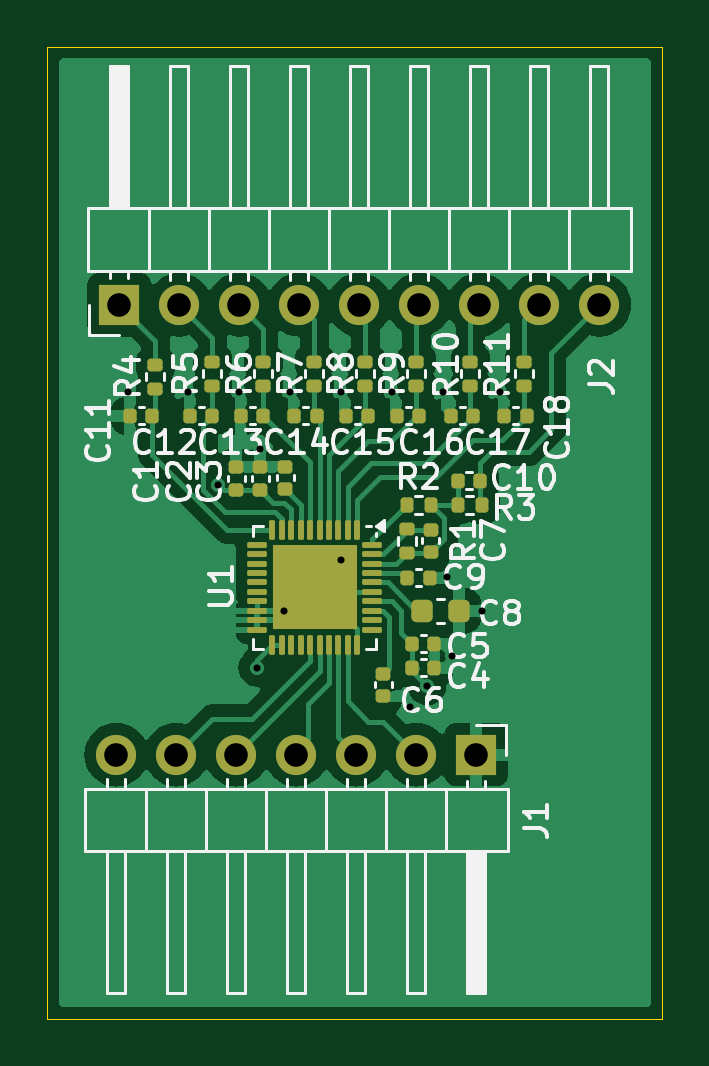
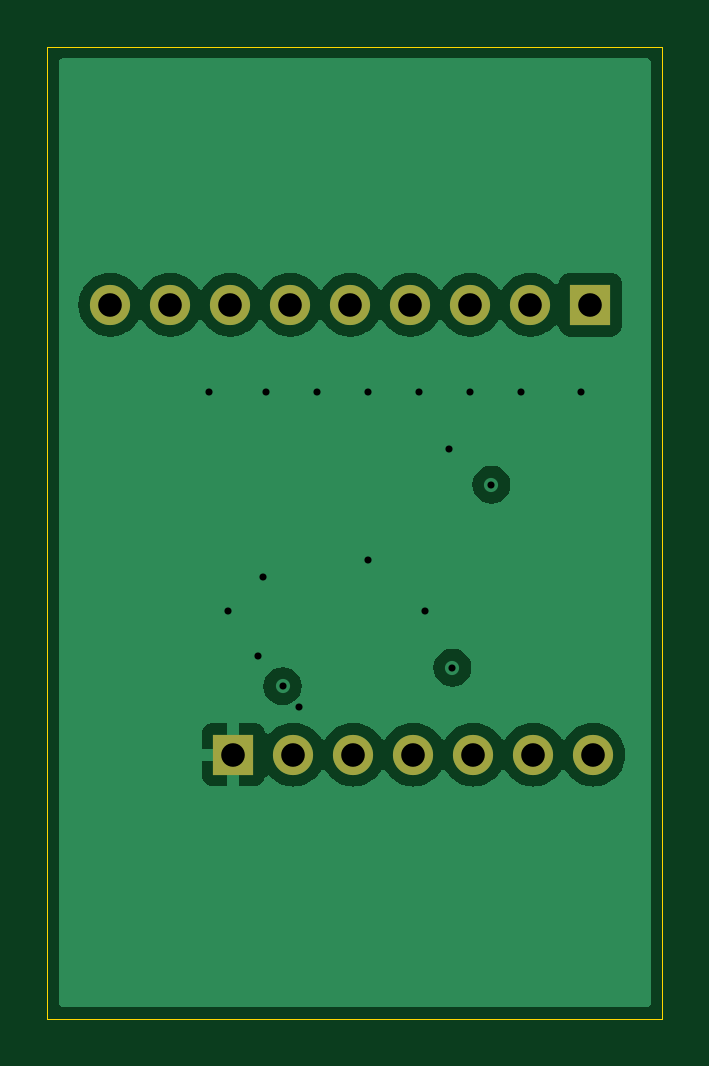
Circuit board: 11 layer files. Board 26.0 x 41.1 mm.
- bottom_copper: eeg-breakout-legendsemi-B_Cu.gbl (26416 bytes)
- bottom_mask: eeg-breakout-legendsemi-B_Mask.gbs (1024 bytes)
- paste: eeg-breakout-legendsemi-B_Paste.gbp (543 bytes)
- bottom_silk: eeg-breakout-legendsemi-B_Silkscreen.gbo (1034 bytes)
- outline: eeg-breakout-legendsemi-Edge_Cuts.gm1 (704 bytes)
- top_copper: eeg-breakout-legendsemi-F_Cu.gtl (66045 bytes)
- top_mask: eeg-breakout-legendsemi-F_Mask.gts (5262 bytes)
- paste: eeg-breakout-legendsemi-F_Paste.gtp (5053 bytes)
- top_silk: eeg-breakout-legendsemi-F_Silkscreen.gto (58335 bytes)
- drill: eeg-breakout-legendsemi-NPTH.drl (313 bytes)
- drill: eeg-breakout-legendsemi-PTH.drl (995 bytes)

=== bottom_copper: eeg-breakout-legendsemi-B_Cu.gbl (26416 bytes, source omitted) ===
=== bottom_mask: eeg-breakout-legendsemi-B_Mask.gbs ===
G04 #@! TF.GenerationSoftware,KiCad,Pcbnew,8.0.0-8.0.0-1~ubuntu20.04.1*
G04 #@! TF.CreationDate,2025-04-10T19:36:48+02:00*
G04 #@! TF.ProjectId,eeg-breakout-legendsemi,6565672d-6272-4656-916b-6f75742d6c65,1*
G04 #@! TF.SameCoordinates,Original*
G04 #@! TF.FileFunction,Soldermask,Bot*
G04 #@! TF.FilePolarity,Negative*
%FSLAX46Y46*%
G04 Gerber Fmt 4.6, Leading zero omitted, Abs format (unit mm)*
G04 Created by KiCad (PCBNEW 8.0.0-8.0.0-1~ubuntu20.04.1) date 2025-04-10 19:36:48*
%MOMM*%
%LPD*%
G01*
G04 APERTURE LIST*
%ADD10R,1.700000X1.700000*%
%ADD11O,1.700000X1.700000*%
G04 APERTURE END LIST*
D10*
X35941000Y-167132000D03*
D11*
X33401000Y-167132000D03*
X30861000Y-167132000D03*
X28321000Y-167132000D03*
X25781000Y-167132000D03*
X23241000Y-167132000D03*
X20701000Y-167132000D03*
D10*
X20828000Y-148082000D03*
D11*
X23368000Y-148082000D03*
X25908000Y-148082000D03*
X28448000Y-148082000D03*
X30988000Y-148082000D03*
X33528000Y-148082000D03*
X36068000Y-148082000D03*
X38608000Y-148082000D03*
X41148000Y-148082000D03*
M02*

=== paste: eeg-breakout-legendsemi-B_Paste.gbp ===
G04 #@! TF.GenerationSoftware,KiCad,Pcbnew,8.0.0-8.0.0-1~ubuntu20.04.1*
G04 #@! TF.CreationDate,2025-04-10T19:36:48+02:00*
G04 #@! TF.ProjectId,eeg-breakout-legendsemi,6565672d-6272-4656-916b-6f75742d6c65,1*
G04 #@! TF.SameCoordinates,Original*
G04 #@! TF.FileFunction,Paste,Bot*
G04 #@! TF.FilePolarity,Positive*
%FSLAX46Y46*%
G04 Gerber Fmt 4.6, Leading zero omitted, Abs format (unit mm)*
G04 Created by KiCad (PCBNEW 8.0.0-8.0.0-1~ubuntu20.04.1) date 2025-04-10 19:36:48*
%MOMM*%
%LPD*%
G01*
G04 APERTURE LIST*
G04 APERTURE END LIST*
M02*

=== bottom_silk: eeg-breakout-legendsemi-B_Silkscreen.gbo ===
G04 #@! TF.GenerationSoftware,KiCad,Pcbnew,8.0.0-8.0.0-1~ubuntu20.04.1*
G04 #@! TF.CreationDate,2025-04-10T19:36:48+02:00*
G04 #@! TF.ProjectId,eeg-breakout-legendsemi,6565672d-6272-4656-916b-6f75742d6c65,1*
G04 #@! TF.SameCoordinates,Original*
G04 #@! TF.FileFunction,Legend,Bot*
G04 #@! TF.FilePolarity,Positive*
%FSLAX46Y46*%
G04 Gerber Fmt 4.6, Leading zero omitted, Abs format (unit mm)*
G04 Created by KiCad (PCBNEW 8.0.0-8.0.0-1~ubuntu20.04.1) date 2025-04-10 19:36:48*
%MOMM*%
%LPD*%
G01*
G04 APERTURE LIST*
%ADD10R,1.700000X1.700000*%
%ADD11O,1.700000X1.700000*%
G04 APERTURE END LIST*
%LPC*%
D10*
X35941000Y-167132000D03*
D11*
X33401000Y-167132000D03*
X30861000Y-167132000D03*
X28321000Y-167132000D03*
X25781000Y-167132000D03*
X23241000Y-167132000D03*
X20701000Y-167132000D03*
D10*
X20828000Y-148082000D03*
D11*
X23368000Y-148082000D03*
X25908000Y-148082000D03*
X28448000Y-148082000D03*
X30988000Y-148082000D03*
X33528000Y-148082000D03*
X36068000Y-148082000D03*
X38608000Y-148082000D03*
X41148000Y-148082000D03*
%LPD*%
M02*

=== outline: eeg-breakout-legendsemi-Edge_Cuts.gm1 ===
G04 #@! TF.GenerationSoftware,KiCad,Pcbnew,8.0.0-8.0.0-1~ubuntu20.04.1*
G04 #@! TF.CreationDate,2025-04-10T19:36:48+02:00*
G04 #@! TF.ProjectId,eeg-breakout-legendsemi,6565672d-6272-4656-916b-6f75742d6c65,1*
G04 #@! TF.SameCoordinates,Original*
G04 #@! TF.FileFunction,Profile,NP*
%FSLAX46Y46*%
G04 Gerber Fmt 4.6, Leading zero omitted, Abs format (unit mm)*
G04 Created by KiCad (PCBNEW 8.0.0-8.0.0-1~ubuntu20.04.1) date 2025-04-10 19:36:48*
%MOMM*%
%LPD*%
G01*
G04 APERTURE LIST*
G04 #@! TA.AperFunction,Profile*
%ADD10C,0.050000*%
G04 #@! TD*
G04 APERTURE END LIST*
D10*
X17780000Y-137160000D02*
X43815000Y-137160000D01*
X43815000Y-178308000D01*
X17780000Y-178308000D01*
X17780000Y-137160000D01*
M02*

=== top_copper: eeg-breakout-legendsemi-F_Cu.gtl (66045 bytes, source omitted) ===
=== top_mask: eeg-breakout-legendsemi-F_Mask.gts ===
G04 #@! TF.GenerationSoftware,KiCad,Pcbnew,8.0.0-8.0.0-1~ubuntu20.04.1*
G04 #@! TF.CreationDate,2025-04-10T19:36:48+02:00*
G04 #@! TF.ProjectId,eeg-breakout-legendsemi,6565672d-6272-4656-916b-6f75742d6c65,1*
G04 #@! TF.SameCoordinates,Original*
G04 #@! TF.FileFunction,Soldermask,Top*
G04 #@! TF.FilePolarity,Negative*
%FSLAX46Y46*%
G04 Gerber Fmt 4.6, Leading zero omitted, Abs format (unit mm)*
G04 Created by KiCad (PCBNEW 8.0.0-8.0.0-1~ubuntu20.04.1) date 2025-04-10 19:36:48*
%MOMM*%
%LPD*%
G01*
G04 APERTURE LIST*
G04 Aperture macros list*
%AMRoundRect*
0 Rectangle with rounded corners*
0 $1 Rounding radius*
0 $2 $3 $4 $5 $6 $7 $8 $9 X,Y pos of 4 corners*
0 Add a 4 corners polygon primitive as box body*
4,1,4,$2,$3,$4,$5,$6,$7,$8,$9,$2,$3,0*
0 Add four circle primitives for the rounded corners*
1,1,$1+$1,$2,$3*
1,1,$1+$1,$4,$5*
1,1,$1+$1,$6,$7*
1,1,$1+$1,$8,$9*
0 Add four rect primitives between the rounded corners*
20,1,$1+$1,$2,$3,$4,$5,0*
20,1,$1+$1,$4,$5,$6,$7,0*
20,1,$1+$1,$6,$7,$8,$9,0*
20,1,$1+$1,$8,$9,$2,$3,0*%
G04 Aperture macros list end*
%ADD10RoundRect,0.140000X0.140000X0.170000X-0.140000X0.170000X-0.140000X-0.170000X0.140000X-0.170000X0*%
%ADD11RoundRect,0.135000X-0.185000X0.135000X-0.185000X-0.135000X0.185000X-0.135000X0.185000X0.135000X0*%
%ADD12RoundRect,0.140000X-0.140000X-0.170000X0.140000X-0.170000X0.140000X0.170000X-0.140000X0.170000X0*%
%ADD13RoundRect,0.135000X0.135000X0.185000X-0.135000X0.185000X-0.135000X-0.185000X0.135000X-0.185000X0*%
%ADD14RoundRect,0.140000X0.170000X-0.140000X0.170000X0.140000X-0.170000X0.140000X-0.170000X-0.140000X0*%
%ADD15R,1.700000X1.700000*%
%ADD16O,1.700000X1.700000*%
%ADD17RoundRect,0.140000X-0.170000X0.140000X-0.170000X-0.140000X0.170000X-0.140000X0.170000X0.140000X0*%
%ADD18RoundRect,0.225000X-0.225000X-0.250000X0.225000X-0.250000X0.225000X0.250000X-0.225000X0.250000X0*%
%ADD19RoundRect,0.135000X-0.135000X-0.185000X0.135000X-0.185000X0.135000X0.185000X-0.135000X0.185000X0*%
%ADD20RoundRect,0.062500X-0.062500X0.350000X-0.062500X-0.350000X0.062500X-0.350000X0.062500X0.350000X0*%
%ADD21RoundRect,0.062500X-0.350000X0.062500X-0.350000X-0.062500X0.350000X-0.062500X0.350000X0.062500X0*%
%ADD22R,3.600000X3.600000*%
G04 APERTURE END LIST*
D10*
X26924000Y-152781000D03*
X25964000Y-152781000D03*
D11*
X24765000Y-150495000D03*
X24765000Y-151515000D03*
D12*
X33020000Y-159639000D03*
X33980000Y-159639000D03*
D11*
X31242000Y-150493000D03*
X31242000Y-151513000D03*
D10*
X22225000Y-152781000D03*
X21265000Y-152781000D03*
X24765000Y-152781000D03*
X23805000Y-152781000D03*
D11*
X33401000Y-150493000D03*
X33401000Y-151513000D03*
D13*
X36165000Y-156563000D03*
X35145000Y-156563000D03*
D11*
X29083000Y-150493000D03*
X29083000Y-151513000D03*
D14*
X26797000Y-155928000D03*
X26797000Y-154968000D03*
D11*
X26924000Y-150493000D03*
X26924000Y-151513000D03*
D15*
X35941000Y-167132000D03*
D16*
X33401000Y-167132000D03*
X30861000Y-167132000D03*
X28321000Y-167132000D03*
X25781000Y-167132000D03*
X23241000Y-167132000D03*
X20701000Y-167132000D03*
D11*
X22352000Y-150620000D03*
X22352000Y-151640000D03*
D10*
X35814000Y-152781000D03*
X34854000Y-152781000D03*
D17*
X34006000Y-157607000D03*
X34006000Y-158567000D03*
D11*
X32990000Y-157577000D03*
X32990000Y-158597000D03*
D12*
X33203000Y-162433000D03*
X34163000Y-162433000D03*
X33203000Y-163449000D03*
X34163000Y-163449000D03*
D15*
X20828000Y-148082000D03*
D16*
X23368000Y-148082000D03*
X25908000Y-148082000D03*
X28448000Y-148082000D03*
X30988000Y-148082000D03*
X33528000Y-148082000D03*
X36068000Y-148082000D03*
X38608000Y-148082000D03*
X41148000Y-148082000D03*
D10*
X38072000Y-152781000D03*
X37112000Y-152781000D03*
X31369000Y-152781000D03*
X30409000Y-152781000D03*
D18*
X33642000Y-161036000D03*
X35192000Y-161036000D03*
D10*
X29182000Y-152781000D03*
X28222000Y-152781000D03*
X33528000Y-152781000D03*
X32568000Y-152781000D03*
X36109000Y-155547000D03*
X35149000Y-155547000D03*
D14*
X25781000Y-155928000D03*
X25781000Y-154968000D03*
X27841000Y-155900000D03*
X27841000Y-154940000D03*
D19*
X32988000Y-156563000D03*
X34008000Y-156563000D03*
D11*
X37973000Y-150495000D03*
X37973000Y-151515000D03*
D17*
X32004000Y-163703000D03*
X32004000Y-164663000D03*
D11*
X35687000Y-150493000D03*
X35687000Y-151513000D03*
D20*
X30899000Y-157607000D03*
X30499000Y-157607000D03*
X30099000Y-157607000D03*
X29699000Y-157607000D03*
X29299000Y-157607000D03*
X28899000Y-157607000D03*
X28499000Y-157607000D03*
X28099000Y-157607000D03*
X27699000Y-157607000D03*
X27299000Y-157607000D03*
D21*
X26661500Y-158244500D03*
X26661500Y-158644500D03*
X26661500Y-159044500D03*
X26661500Y-159444500D03*
X26661500Y-159844500D03*
X26661500Y-160244500D03*
X26661500Y-160644500D03*
X26661500Y-161044500D03*
X26661500Y-161444500D03*
X26661500Y-161844500D03*
D20*
X27299000Y-162482000D03*
X27699000Y-162482000D03*
X28099000Y-162482000D03*
X28499000Y-162482000D03*
X28899000Y-162482000D03*
X29299000Y-162482000D03*
X29699000Y-162482000D03*
X30099000Y-162482000D03*
X30499000Y-162482000D03*
X30899000Y-162482000D03*
D21*
X31536500Y-161844500D03*
X31536500Y-161444500D03*
X31536500Y-161044500D03*
X31536500Y-160644500D03*
X31536500Y-160244500D03*
X31536500Y-159844500D03*
X31536500Y-159444500D03*
X31536500Y-159044500D03*
X31536500Y-158644500D03*
X31536500Y-158244500D03*
D22*
X29099000Y-160044500D03*
M02*

=== paste: eeg-breakout-legendsemi-F_Paste.gtp ===
G04 #@! TF.GenerationSoftware,KiCad,Pcbnew,8.0.0-8.0.0-1~ubuntu20.04.1*
G04 #@! TF.CreationDate,2025-04-10T19:36:48+02:00*
G04 #@! TF.ProjectId,eeg-breakout-legendsemi,6565672d-6272-4656-916b-6f75742d6c65,1*
G04 #@! TF.SameCoordinates,Original*
G04 #@! TF.FileFunction,Paste,Top*
G04 #@! TF.FilePolarity,Positive*
%FSLAX46Y46*%
G04 Gerber Fmt 4.6, Leading zero omitted, Abs format (unit mm)*
G04 Created by KiCad (PCBNEW 8.0.0-8.0.0-1~ubuntu20.04.1) date 2025-04-10 19:36:48*
%MOMM*%
%LPD*%
G01*
G04 APERTURE LIST*
G04 Aperture macros list*
%AMRoundRect*
0 Rectangle with rounded corners*
0 $1 Rounding radius*
0 $2 $3 $4 $5 $6 $7 $8 $9 X,Y pos of 4 corners*
0 Add a 4 corners polygon primitive as box body*
4,1,4,$2,$3,$4,$5,$6,$7,$8,$9,$2,$3,0*
0 Add four circle primitives for the rounded corners*
1,1,$1+$1,$2,$3*
1,1,$1+$1,$4,$5*
1,1,$1+$1,$6,$7*
1,1,$1+$1,$8,$9*
0 Add four rect primitives between the rounded corners*
20,1,$1+$1,$2,$3,$4,$5,0*
20,1,$1+$1,$4,$5,$6,$7,0*
20,1,$1+$1,$6,$7,$8,$9,0*
20,1,$1+$1,$8,$9,$2,$3,0*%
G04 Aperture macros list end*
%ADD10RoundRect,0.140000X0.140000X0.170000X-0.140000X0.170000X-0.140000X-0.170000X0.140000X-0.170000X0*%
%ADD11RoundRect,0.135000X-0.185000X0.135000X-0.185000X-0.135000X0.185000X-0.135000X0.185000X0.135000X0*%
%ADD12RoundRect,0.140000X-0.140000X-0.170000X0.140000X-0.170000X0.140000X0.170000X-0.140000X0.170000X0*%
%ADD13RoundRect,0.135000X0.135000X0.185000X-0.135000X0.185000X-0.135000X-0.185000X0.135000X-0.185000X0*%
%ADD14RoundRect,0.140000X0.170000X-0.140000X0.170000X0.140000X-0.170000X0.140000X-0.170000X-0.140000X0*%
%ADD15RoundRect,0.140000X-0.170000X0.140000X-0.170000X-0.140000X0.170000X-0.140000X0.170000X0.140000X0*%
%ADD16RoundRect,0.225000X-0.225000X-0.250000X0.225000X-0.250000X0.225000X0.250000X-0.225000X0.250000X0*%
%ADD17RoundRect,0.135000X-0.135000X-0.185000X0.135000X-0.185000X0.135000X0.185000X-0.135000X0.185000X0*%
%ADD18RoundRect,0.242500X-0.242500X0.242500X-0.242500X-0.242500X0.242500X-0.242500X0.242500X0.242500X0*%
%ADD19RoundRect,0.062500X-0.062500X0.350000X-0.062500X-0.350000X0.062500X-0.350000X0.062500X0.350000X0*%
%ADD20RoundRect,0.062500X-0.350000X0.062500X-0.350000X-0.062500X0.350000X-0.062500X0.350000X0.062500X0*%
G04 APERTURE END LIST*
D10*
X26924000Y-152781000D03*
X25964000Y-152781000D03*
D11*
X24765000Y-150495000D03*
X24765000Y-151515000D03*
D12*
X33020000Y-159639000D03*
X33980000Y-159639000D03*
D11*
X31242000Y-150493000D03*
X31242000Y-151513000D03*
D10*
X22225000Y-152781000D03*
X21265000Y-152781000D03*
X24765000Y-152781000D03*
X23805000Y-152781000D03*
D11*
X33401000Y-150493000D03*
X33401000Y-151513000D03*
D13*
X36165000Y-156563000D03*
X35145000Y-156563000D03*
D11*
X29083000Y-150493000D03*
X29083000Y-151513000D03*
D14*
X26797000Y-155928000D03*
X26797000Y-154968000D03*
D11*
X26924000Y-150493000D03*
X26924000Y-151513000D03*
X22352000Y-150620000D03*
X22352000Y-151640000D03*
D10*
X35814000Y-152781000D03*
X34854000Y-152781000D03*
D15*
X34006000Y-157607000D03*
X34006000Y-158567000D03*
D11*
X32990000Y-157577000D03*
X32990000Y-158597000D03*
D12*
X33203000Y-162433000D03*
X34163000Y-162433000D03*
X33203000Y-163449000D03*
X34163000Y-163449000D03*
D10*
X38072000Y-152781000D03*
X37112000Y-152781000D03*
X31369000Y-152781000D03*
X30409000Y-152781000D03*
D16*
X33642000Y-161036000D03*
X35192000Y-161036000D03*
D10*
X29182000Y-152781000D03*
X28222000Y-152781000D03*
X33528000Y-152781000D03*
X32568000Y-152781000D03*
X36109000Y-155547000D03*
X35149000Y-155547000D03*
D14*
X25781000Y-155928000D03*
X25781000Y-154968000D03*
X27841000Y-155900000D03*
X27841000Y-154940000D03*
D17*
X32988000Y-156563000D03*
X34008000Y-156563000D03*
D11*
X37973000Y-150495000D03*
X37973000Y-151515000D03*
D15*
X32004000Y-163703000D03*
X32004000Y-164663000D03*
D11*
X35687000Y-150493000D03*
X35687000Y-151513000D03*
D18*
X30299000Y-158844500D03*
X29099000Y-158844500D03*
X27899000Y-158844500D03*
X30299000Y-160044500D03*
X29099000Y-160044500D03*
X27899000Y-160044500D03*
X30299000Y-161244500D03*
X29099000Y-161244500D03*
X27899000Y-161244500D03*
D19*
X30899000Y-157607000D03*
X30499000Y-157607000D03*
X30099000Y-157607000D03*
X29699000Y-157607000D03*
X29299000Y-157607000D03*
X28899000Y-157607000D03*
X28499000Y-157607000D03*
X28099000Y-157607000D03*
X27699000Y-157607000D03*
X27299000Y-157607000D03*
D20*
X26661500Y-158244500D03*
X26661500Y-158644500D03*
X26661500Y-159044500D03*
X26661500Y-159444500D03*
X26661500Y-159844500D03*
X26661500Y-160244500D03*
X26661500Y-160644500D03*
X26661500Y-161044500D03*
X26661500Y-161444500D03*
X26661500Y-161844500D03*
D19*
X27299000Y-162482000D03*
X27699000Y-162482000D03*
X28099000Y-162482000D03*
X28499000Y-162482000D03*
X28899000Y-162482000D03*
X29299000Y-162482000D03*
X29699000Y-162482000D03*
X30099000Y-162482000D03*
X30499000Y-162482000D03*
X30899000Y-162482000D03*
D20*
X31536500Y-161844500D03*
X31536500Y-161444500D03*
X31536500Y-161044500D03*
X31536500Y-160644500D03*
X31536500Y-160244500D03*
X31536500Y-159844500D03*
X31536500Y-159444500D03*
X31536500Y-159044500D03*
X31536500Y-158644500D03*
X31536500Y-158244500D03*
M02*

=== top_silk: eeg-breakout-legendsemi-F_Silkscreen.gto (58335 bytes, source omitted) ===
=== drill: eeg-breakout-legendsemi-NPTH.drl ===
M48
; DRILL file {KiCad 8.0.0-8.0.0-1~ubuntu20.04.1} date 2025-04-10T19:36:53+0200
; FORMAT={-:-/ absolute / metric / decimal}
; #@! TF.CreationDate,2025-04-10T19:36:53+02:00
; #@! TF.GenerationSoftware,Kicad,Pcbnew,8.0.0-8.0.0-1~ubuntu20.04.1
; #@! TF.FileFunction,NonPlated,1,4,NPTH
FMAT,2
METRIC
%
G90
G05
M30

=== drill: eeg-breakout-legendsemi-PTH.drl ===
M48
; DRILL file {KiCad 8.0.0-8.0.0-1~ubuntu20.04.1} date 2025-04-10T19:36:53+0200
; FORMAT={-:-/ absolute / metric / decimal}
; #@! TF.CreationDate,2025-04-10T19:36:53+02:00
; #@! TF.GenerationSoftware,Kicad,Pcbnew,8.0.0-8.0.0-1~ubuntu20.04.1
; #@! TF.FileFunction,Plated,1,4,PTH
FMAT,2
METRIC
; #@! TA.AperFunction,Plated,PTH,ViaDrill
T1C0.300
; #@! TA.AperFunction,Plated,PTH,ComponentDrill
T2C1.000
%
G90
G05
T1
X21.209Y-151.765
X23.749Y-151.765
X25.019Y-155.702
X25.908Y-151.765
X26.67Y-163.449
X26.797Y-154.178
X27.813Y-161.036
X28.067Y-151.765
X30.226Y-151.765
X30.226Y-158.877
X32.385Y-151.765
X33.147Y-165.1
X33.861Y-164.239
X34.544Y-151.765
X34.696Y-159.614
X34.9Y-162.966
X36.17Y-161.036
X36.957Y-151.765
T2
X20.701Y-167.132
X20.828Y-148.082
X23.241Y-167.132
X23.368Y-148.082
X25.781Y-167.132
X25.908Y-148.082
X28.321Y-167.132
X28.448Y-148.082
X30.861Y-167.132
X30.988Y-148.082
X33.401Y-167.132
X33.528Y-148.082
X35.941Y-167.132
X36.068Y-148.082
X38.608Y-148.082
X41.148Y-148.082
M30
